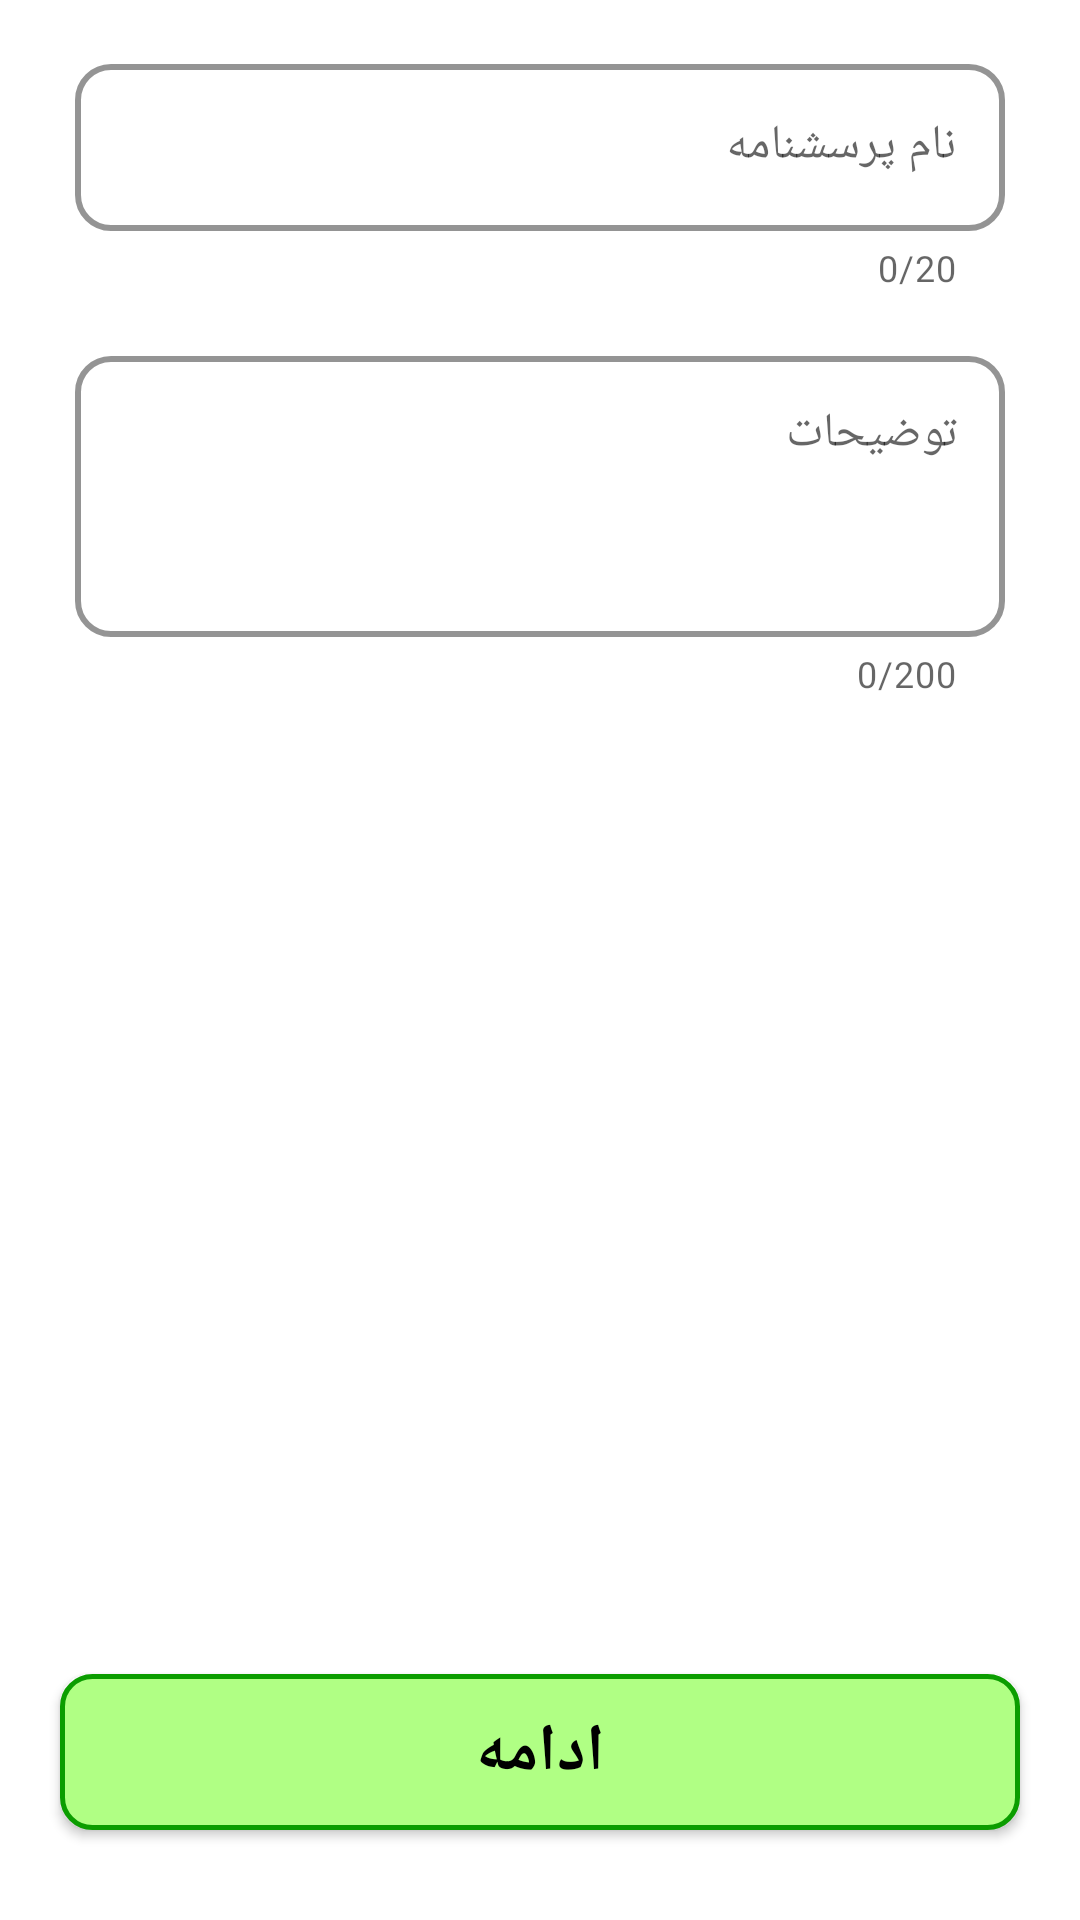

The Android layout XML behind this screen, and the referenced resources:
<!-- AndroidManifest.xml: application theme Theme.PorsNo_Android -->
<!-- res/layout/fragment_new_question_info.xml -->
<?xml version="1.0" encoding="utf-8"?>
<RelativeLayout xmlns:android="http://schemas.android.com/apk/res/android"
    xmlns:app="http://schemas.android.com/apk/res-auto"
    xmlns:tools="http://schemas.android.com/tools"
    android:layout_width="match_parent"
    android:layout_height="match_parent"
    android:orientation="vertical"
    tools:context=".Fragment.NewQuestion.NewQuestion_InfoFragment">

    <com.google.android.material.textfield.TextInputLayout
        android:id="@+id/layout_questionName"
        style="@style/Widget.MaterialComponents.TextInputLayout.OutlinedBox"
        android:layout_width="match_parent"
        android:layout_height="wrap_content"
        android:layout_alignParentTop="true"
        android:layout_marginLeft="25dp"
        android:layout_marginTop="16dp"
        android:layout_marginRight="25dp"
        android:enabled="true"
        android:hint="نام پرسشنامه"
        android:textAlignment="textStart"
        android:textDirection="rtl"
        android:visibility="visible"
        app:boxCornerRadiusBottomEnd="12dp"
        app:boxCornerRadiusBottomStart="12dp"
        app:boxCornerRadiusTopEnd="12dp"
        app:boxCornerRadiusTopStart="12dp"
        app:boxStrokeColor="#05AD00"
        app:boxStrokeWidth="2dp"
        app:counterEnabled="true"
        app:counterMaxLength="20"
        app:endIconMode="clear_text"
        app:endIconTint="#05AD00"
        app:errorTextColor="#FF0000"
        app:hintEnabled="true"
        app:hintTextColor="#000">

        <com.google.android.material.textfield.TextInputEditText
            android:id="@+id/questionName"
            android:layout_width="match_parent"
            android:layout_height="wrap_content"
            android:focusedByDefault="false"
            android:fontFamily="@font/vazir"
            android:maxLength="20"
            android:inputType="text"
            android:maxLines="1"
            android:singleLine="true"
            android:textSize="16dp" />

    </com.google.android.material.textfield.TextInputLayout>

    <com.google.android.material.textfield.TextInputLayout
        android:id="@+id/layout_category"
        style="@style/Widget.MaterialComponents.TextInputLayout.OutlinedBox.ExposedDropdownMenu"
        android:layout_width="match_parent"
        android:layout_height="wrap_content"
        android:layout_below="@+id/layout_questionName"
        android:layout_marginLeft="10dp"
        android:layout_marginTop="25dp"
        android:layout_marginRight="10dp"
        android:background="#F6F6F6"
        android:hint="دسته بندی"
        android:visibility="gone"
        app:boxCornerRadiusBottomEnd="12dp"
        app:boxCornerRadiusBottomStart="12dp"
        app:boxCornerRadiusTopEnd="12dp"
        app:boxCornerRadiusTopStart="12dp"
        app:boxStrokeColor="#05AD00"
        app:boxStrokeWidth="2dp"
        app:errorTextColor="#05AD00"
        app:hintTextColor="#2B2B2B">

        <AutoCompleteTextView
            android:id="@+id/category"
            android:layout_width="match_parent"
            android:layout_height="wrap_content"
            android:focusedByDefault="false"
            android:inputType="none" />

    </com.google.android.material.textfield.TextInputLayout>

    <com.google.android.material.textfield.TextInputLayout
        android:id="@+id/description_layout"
        style="@style/Widget.MaterialComponents.TextInputLayout.OutlinedBox"
        android:layout_width="match_parent"
        android:layout_height="wrap_content"
        android:layout_below="@+id/layout_questionName"
        android:layout_marginLeft="25dp"
        android:layout_marginTop="16dp"
        android:layout_marginRight="25dp"
        android:enabled="true"
        android:hint="توضیحات"
        app:boxCornerRadiusBottomEnd="12dp"
        app:boxCornerRadiusBottomStart="12dp"
        app:boxCornerRadiusTopEnd="12dp"
        app:boxCornerRadiusTopStart="12dp"
        app:boxStrokeColor="#05AD00"
        app:boxStrokeWidth="2dp"
        app:counterEnabled="true"
        app:counterMaxLength="200"
        app:endIconMode="clear_text"
        app:endIconTint="#05AD00"
        app:hintEnabled="true"
        app:hintTextColor="#000">

        <com.google.android.material.textfield.TextInputEditText
            android:id="@+id/description"
            android:layout_width="match_parent"
            android:layout_height="wrap_content"
            android:focusedByDefault="false"
            android:fontFamily="@font/vazir"
            android:gravity="top"
            android:inputType="textMultiLine"
            android:maxLength="200"
            android:maxLines="6"
            android:minLines="3"
            android:singleLine="false"
            android:textSize="16dp" />

    </com.google.android.material.textfield.TextInputLayout>

    <Button
        android:id="@+id/next"
        android:layout_width="match_parent"
        android:layout_height="wrap_content"
        android:layout_alignParentBottom="true"
        android:layout_marginLeft="20dp"
        android:layout_marginTop="30dp"
        android:layout_marginRight="20dp"
        android:layout_marginBottom="30dp"
        android:background="@drawable/bg_date_picker"
        android:elevation="5dp"
        android:fontFamily="@font/vazir"
        android:padding="11dp"
        android:text="ادامه"
        android:textColor="#000"
        android:textSize="22dp"
        android:textStyle="bold" />


</RelativeLayout>
<!-- resources referenced by this layout -->
<resources>
  <!-- drawable bg_date_picker (drawable) -->
  <?xml version="1.0" encoding="utf-8"?>
  <shape xmlns:android="http://schemas.android.com/apk/res/android">
      <stroke android:color="#0B9D00" android:width="1.5dp"/>
      <solid android:color="#B0FF84"/>
      <corners android:radius="10dp"/>
  
  </shape>
  <style name="Theme.PorsNo_Android" parent="Theme.MaterialComponents.Light.NoActionBar">
          
          <item name="colorPrimary">@color/mainGreen</item>
          <item name="colorPrimaryVariant">@color/purple_700</item>
          <item name="colorOnPrimary">@color/white</item>
          
          <item name="colorSecondary">@color/teal_200</item>
          <item name="colorSecondaryVariant">@color/teal_700</item>
          <item name="colorOnSecondary">@color/black</item>
          
          <item name="android:statusBarColor" tools:targetApi="l">?attr/colorPrimaryVariant</item>
          
          <item name="android:layoutDirection">ltr</item>
      </style>
  <color name="mainGreen">#5aff15</color>
  <color name="purple_700">#19CD12</color>
  <color name="white">#FFFFFFFF</color>
  <color name="teal_200">#FF03DAC5</color>
  <color name="teal_700">#FF018786</color>
  <color name="black">#FF000000</color>
</resources>
